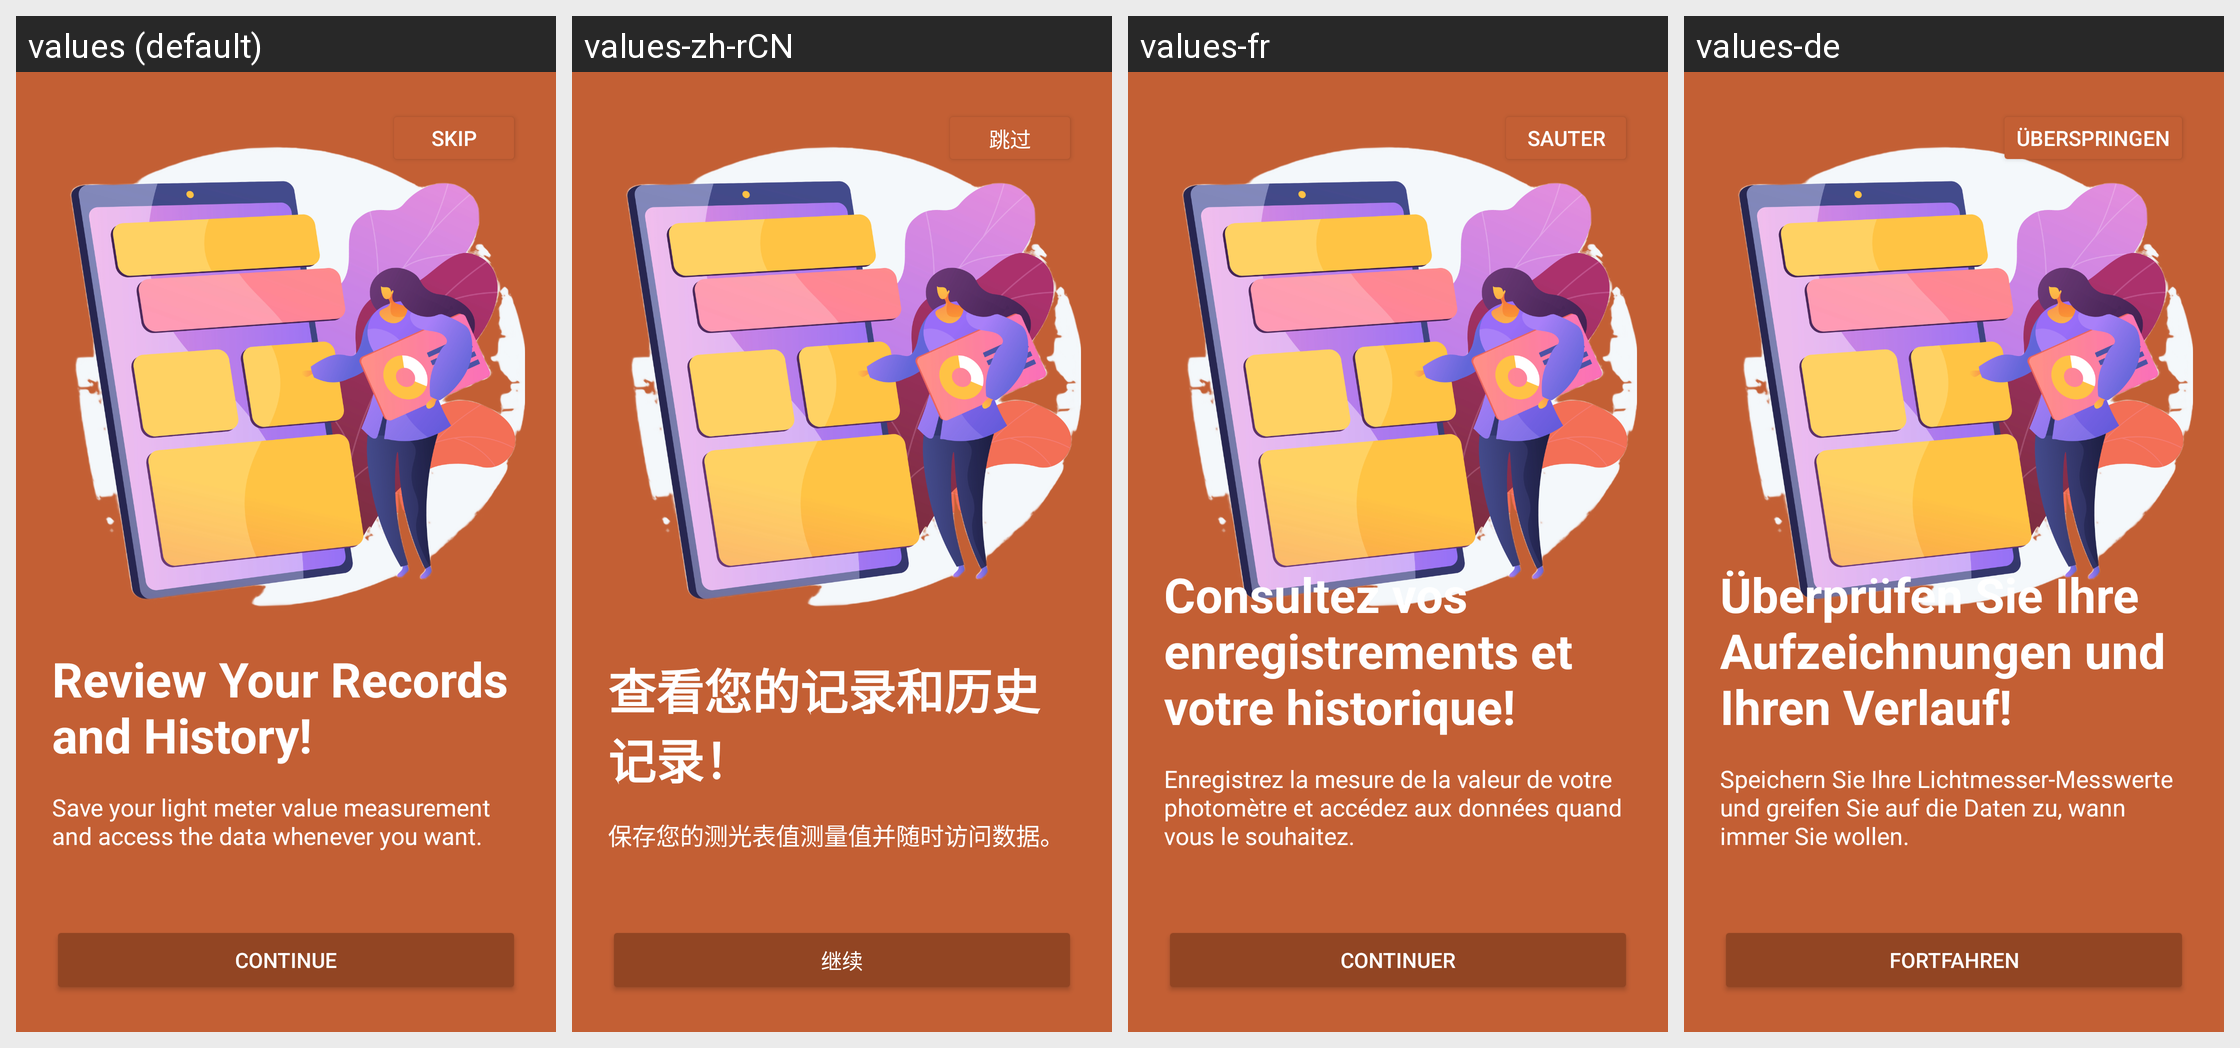

Strings drawn on this Android screen and how each of the app's shown locales translates them:
Android screen res/layout/fragment_onboardingtwo.xml rendered under 4 locales, left to right: values (default), values-zh-rCN, values-fr, values-de. Device: Nexus 5 (rendered at 1080×1920; each locale shown at half size, 540×960, under a caption strip naming it); theme Theme.LuxLightMetter.
Other locales in the repository, not shown: values-es, values-tr.
Strings drawn on this screen, with the default value and each locale's value (text and hints the layout hard-codes, and strings that could not be matched under every locale, appear in the picture but are not listed):

skip
  values: Skip
  values-zh-rCN: 跳过
  values-fr: Sauter
  values-de: Überspringen

review_your_records_and_history
  values: Review Your Records and History!
  values-zh-rCN: 查看您的记录和历史记录！
  values-fr: Consultez vos enregistrements et votre historique!
  values-de: Überprüfen Sie Ihre Aufzeichnungen und Ihren Verlauf!

save_your_light_meter_value_measurement_and_access_the_data_whenever_you_want
  values: Save your light meter value measurement and access the data whenever you want.
  values-zh-rCN: 保存您的测光表值测量值并随时访问数据。
  values-fr: Enregistrez la mesure de la valeur de votre photomètre et accédez aux données quand vous le souhaitez.
  values-de: Speichern Sie Ihre Lichtmesser-Messwerte und greifen Sie auf die Daten zu, wann immer Sie wollen.

continue2
  values: Continue
  values-zh-rCN: 继续
  values-fr: Continuer
  values-de: Fortfahren
